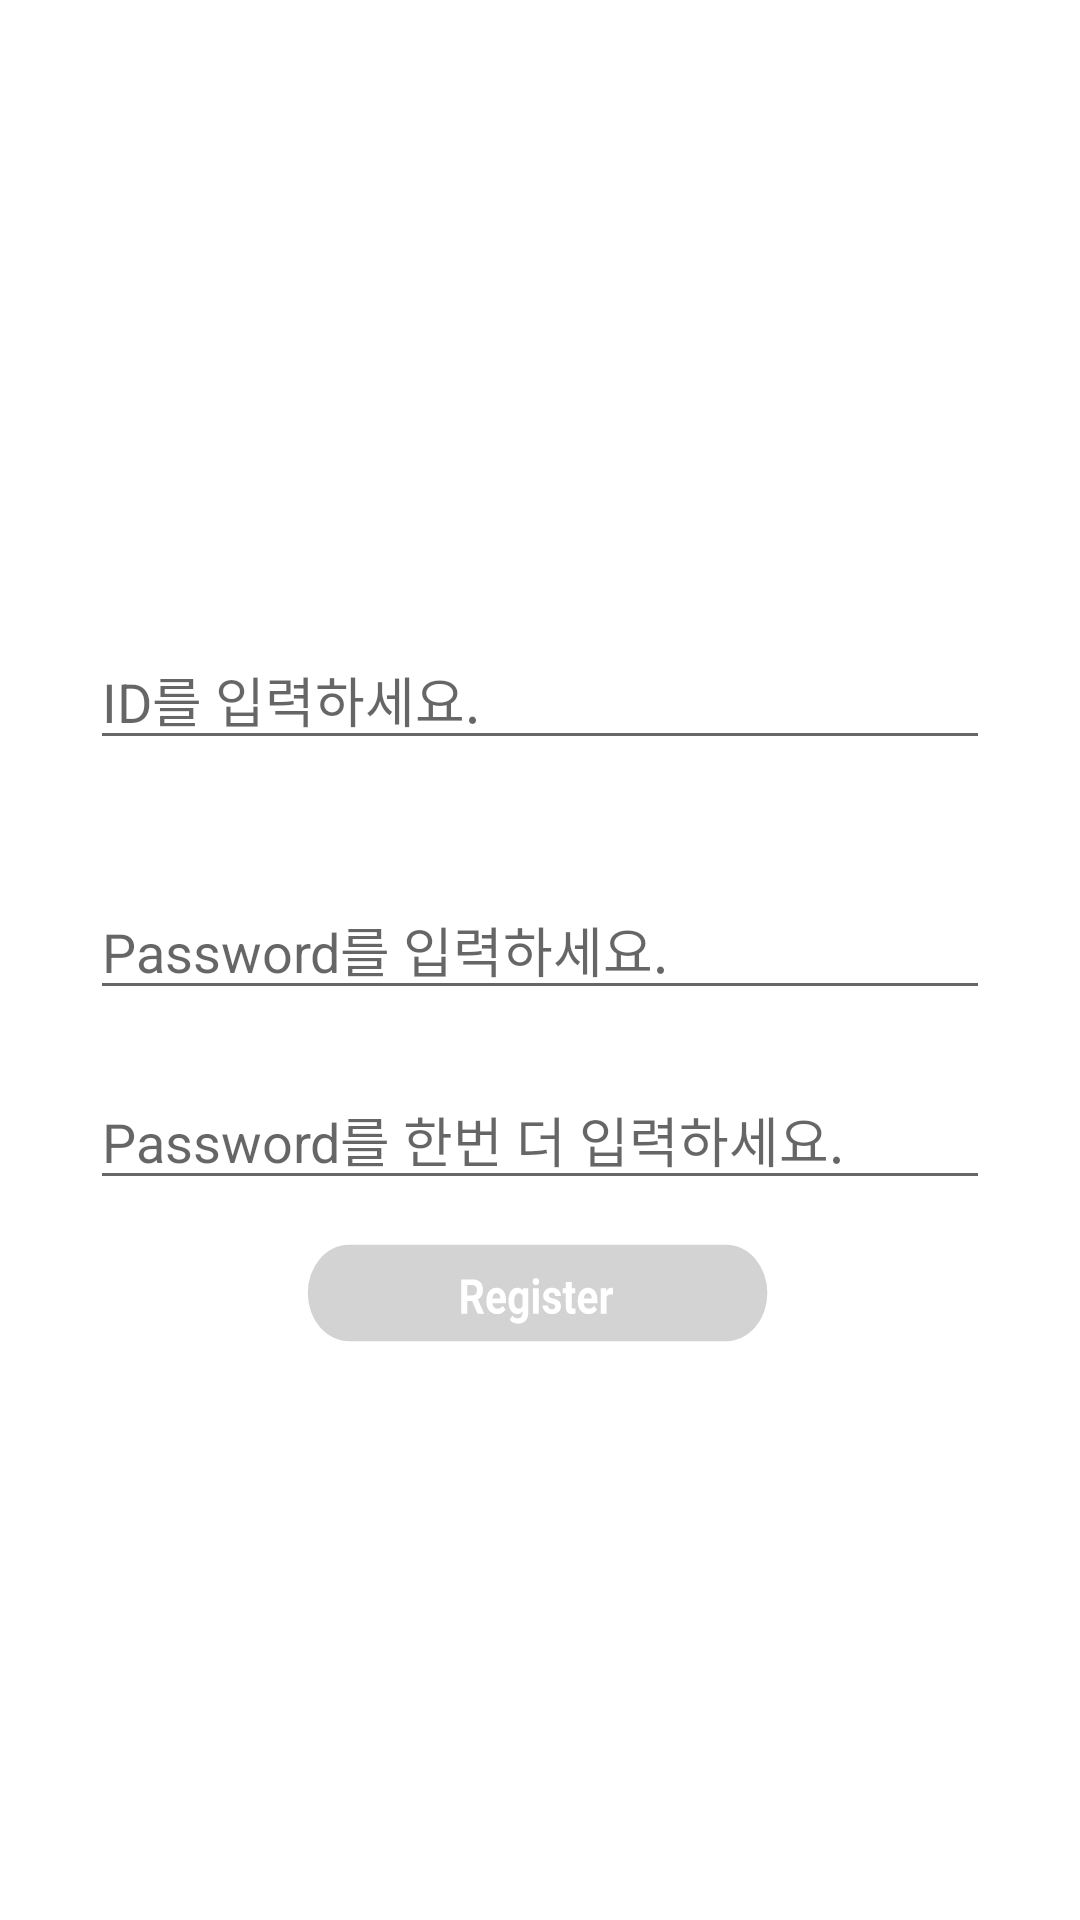

Write the Android layout XML for this screen, with the resource values it uses.
<!-- AndroidManifest.xml: application theme Theme.Narsha_LS -->
<!-- res/layout/activity_register_layout.xml -->
<?xml version="1.0" encoding="utf-8"?>
<androidx.constraintlayout.widget.ConstraintLayout xmlns:android="http://schemas.android.com/apk/res/android"
    xmlns:app="http://schemas.android.com/apk/res-auto"
    xmlns:tools="http://schemas.android.com/tools"
    android:layout_width="match_parent"
    android:layout_height="match_parent"
    tools:context=".RegisterLayout">

    <EditText
        android:id="@+id/RegisterID"
        android:layout_width="300dp"
        android:layout_height="wrap_content"
        android:layout_marginTop="210dp"
        android:hint="ID를 입력하세요."
        app:layout_constraintEnd_toEndOf="parent"
        app:layout_constraintStart_toStartOf="parent"
        app:layout_constraintTop_toTopOf="parent" />

    <EditText
        android:id="@+id/RegisterPassword"
        android:layout_width="300dp"
        android:layout_height="wrap_content"
        android:layout_marginTop="5dp"
        android:hint="Password를 입력하세요."
        app:layout_constraintEnd_toEndOf="parent"
        app:layout_constraintStart_toStartOf="parent"
        app:layout_constraintTop_toBottomOf="@+id/RegisterCheckBtn" />

    <EditText
        android:id="@+id/RegisterRPassword"
        android:layout_width="300dp"
        android:layout_height="wrap_content"
        android:layout_marginTop="20dp"
        android:hint="Password를 한번 더 입력하세요."
        app:layout_constraintEnd_toEndOf="parent"
        app:layout_constraintStart_toStartOf="parent"
        app:layout_constraintTop_toBottomOf="@+id/RegisterPassword" />

    <androidx.appcompat.widget.AppCompatButton
        android:id="@+id/RegisterCheckBtn"
        android:layout_width="30dp"
        android:layout_height="30dp"
        android:layout_marginTop="5dp"
        android:background="@drawable/checkebtn"
        app:layout_constraintStart_toStartOf="@+id/RegisterID"
        app:layout_constraintTop_toBottomOf="@+id/RegisterID" />

    <androidx.appcompat.widget.AppCompatButton
        android:id="@+id/RegisterBtn"
        android:layout_width="161dp"
        android:layout_height="62dp"
        android:background="@drawable/register"
        app:layout_constraintEnd_toEndOf="parent"
        app:layout_constraintStart_toStartOf="parent"
        app:layout_constraintTop_toBottomOf="@+id/RegisterRPassword" />

</androidx.constraintlayout.widget.ConstraintLayout>
<!-- resources referenced by this layout -->
<resources>
  <!-- drawable register: vector/xml drawable (drawable, 5279 chars, omitted) -->
  <style name="Theme.Narsha_LS" parent="Theme.MaterialComponents.DayNight.DarkActionBar">
          
          <item name="colorPrimary">@color/purple_500</item>
          <item name="colorPrimaryVariant">@color/purple_700</item>
          <item name="colorOnPrimary">@color/white</item>
          
          <item name="colorSecondary">@color/teal_200</item>
          <item name="colorSecondaryVariant">@color/teal_700</item>
          <item name="colorOnSecondary">@color/black</item>
          
          <item name="android:statusBarColor" tools:targetApi="l">?attr/colorPrimaryVariant</item>
          
      </style>
  <!-- not gathered from this repository: default colours our renderer supplied (Android Studio template values) -->
  <color name="purple_500">#FF6200EE</color>
  <color name="purple_700">#FF3700B3</color>
  <color name="teal_200">#FF03DAC5</color>
  <color name="teal_700">#FF018786</color>
  <color name="black">#FF000000</color>
  <color name="white">#FFFFFFFF</color>
</resources>
